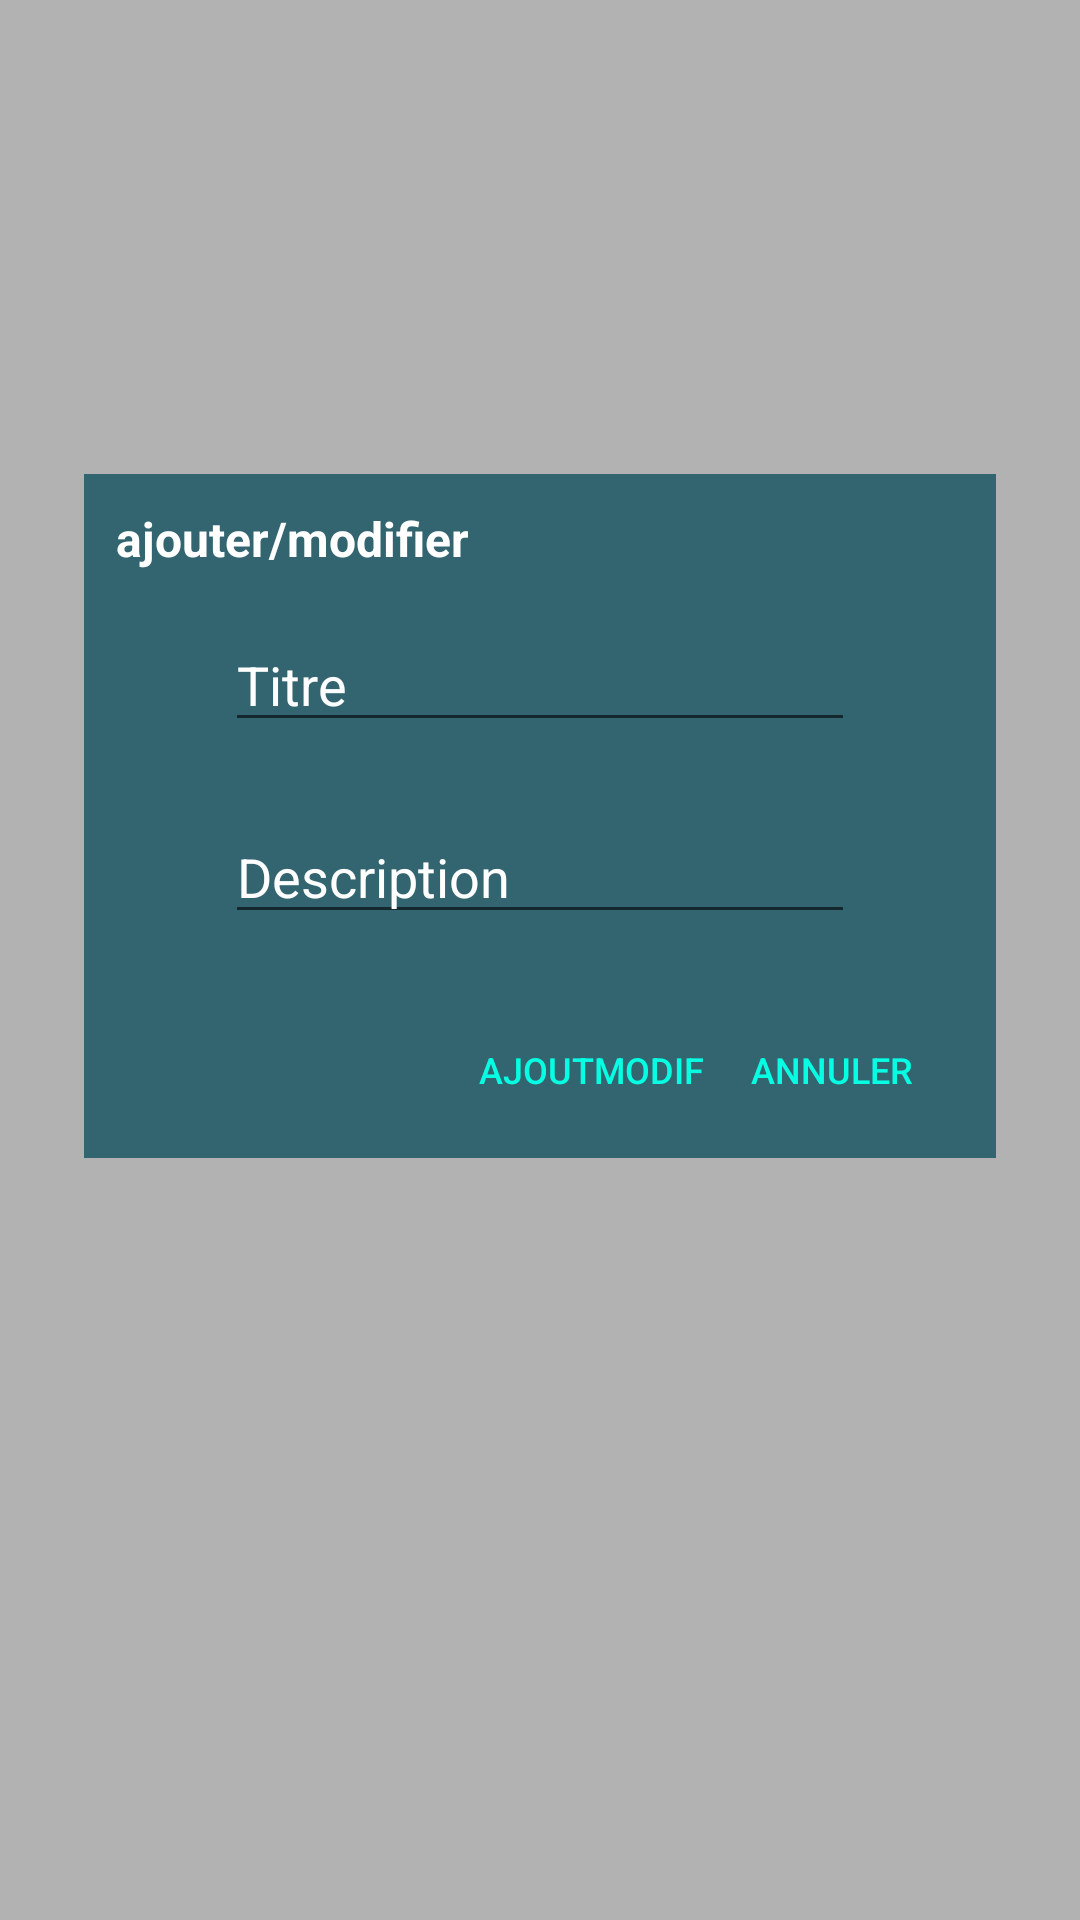

Android layout source for this screen:
<!-- AndroidManifest.xml: application theme Theme.Todo -->
<!-- res/layout/fragment_form_tache.xml -->
<?xml version="1.0" encoding="utf-8"?>
<androidx.constraintlayout.widget.ConstraintLayout xmlns:android="http://schemas.android.com/apk/res/android"
    xmlns:app="http://schemas.android.com/apk/res-auto"
    xmlns:tools="http://schemas.android.com/tools"
    android:layout_width="match_parent"
    android:layout_height="match_parent"
    android:background="#4D000000"
    tools:context=".ui.FormulaireTacheFragment">

    <RelativeLayout
        android:id="@+id/rl_popup_gestion_taches"
        android:layout_width="304dp"
        android:layout_height="228dp"
        android:layout_marginBottom="96dp"
        android:background="#336570"
        app:layout_constraintBottom_toBottomOf="parent"
        app:layout_constraintEnd_toEndOf="parent"
        app:layout_constraintStart_toStartOf="parent"
        app:layout_constraintTop_toTopOf="parent">

        <Button
            android:id="@+id/btn_ajouter_modifier"
            style="@style/Widget.AppCompat.Button.Borderless"
            android:layout_width="wrap_content"
            android:layout_height="wrap_content"
            android:layout_alignParentRight="true"
            android:layout_alignParentBottom="true"
            android:layout_marginRight="256px"
            android:layout_marginBottom="16px"
            android:text="AjoutModif"
            android:textColor="#06FFE3"
            android:textSize="12sp" />

        <Button
            android:id="@+id/btn_annuler"
            style="@style/Widget.AppCompat.Button.Borderless"
            android:layout_width="wrap_content"
            android:layout_height="wrap_content"
            android:layout_alignParentRight="true"
            android:layout_alignParentBottom="true"
            android:layout_marginRight="32px"
            android:layout_marginBottom="16px"
            android:text="@string/btn_popup_tache_annuler"
            android:textColor="#06FFE3"
            android:textSize="12sp" />

        <TextView
            android:id="@+id/tv_titre_popup"
            android:layout_width="wrap_content"
            android:layout_height="wrap_content"
            android:layout_marginLeft="32px"
            android:layout_marginTop="32px"
            android:text="ajouter/modifier"
            android:textColor="#FFFFFF"
            android:textSize="16sp"
            android:textStyle="bold" />

        <TextView
            android:id="@+id/tv_id"
            android:layout_width="wrap_content"
            android:layout_height="wrap_content"
            android:text=""
            android:textColor="#FFFFFF"
            android:textSize="16sp"
            android:textStyle="bold"
            android:visibility="invisible" />

        <EditText
            android:id="@+id/et_titre"
            android:layout_width="wrap_content"
            android:layout_height="wrap_content"
            android:layout_centerHorizontal="true"
            android:layout_marginTop="48dp"

            android:ems="10"
            android:hint="@string/hint_popup_tache_titre"
            android:inputType="textPersonName"
            android:textColor="#FFFFFF"
            android:textColorHint="#FFFFFF" />

        <EditText
            android:id="@+id/et_description"
            android:layout_width="wrap_content"
            android:layout_height="wrap_content"
            android:layout_centerHorizontal="true"
            android:layout_marginTop="112dp"
            android:ems="10"
            android:hint="@string/hint_popup_tache_description"
            android:inputType="textPersonName"
            android:textColor="#FFFFFF"
            android:textColorHint="#FFFFFF" />


    </RelativeLayout>
</androidx.constraintlayout.widget.ConstraintLayout>
<!-- resources referenced by this layout -->
<resources>
  <string name="btn_popup_tache_annuler">Annuler</string>
  <string name="hint_popup_tache_description">Description</string>
  <string name="hint_popup_tache_titre">Titre</string>
  <style name="Theme.Todo" parent="Theme.MaterialComponents.DayNight.DarkActionBar">
          
          <item name="colorPrimary">@color/purple_500</item>
          <item name="colorPrimaryVariant">@color/purple_700</item>
          <item name="colorOnPrimary">@color/white</item>
          
          <item name="colorSecondary">@color/teal_200</item>
          <item name="colorSecondaryVariant">@color/teal_700</item>
          <item name="colorOnSecondary">@color/black</item>
          
          <item name="android:statusBarColor" tools:targetApi="l">?attr/colorPrimaryVariant</item>
          
      </style>
  <!-- not gathered from this repository: default colours our renderer supplied (Android Studio template values) -->
  <color name="purple_500">#FF6200EE</color>
  <color name="purple_700">#FF3700B3</color>
  <color name="teal_200">#FF03DAC5</color>
  <color name="teal_700">#FF018786</color>
  <color name="black">#FF000000</color>
  <color name="white">#FFFFFFFF</color>
</resources>
